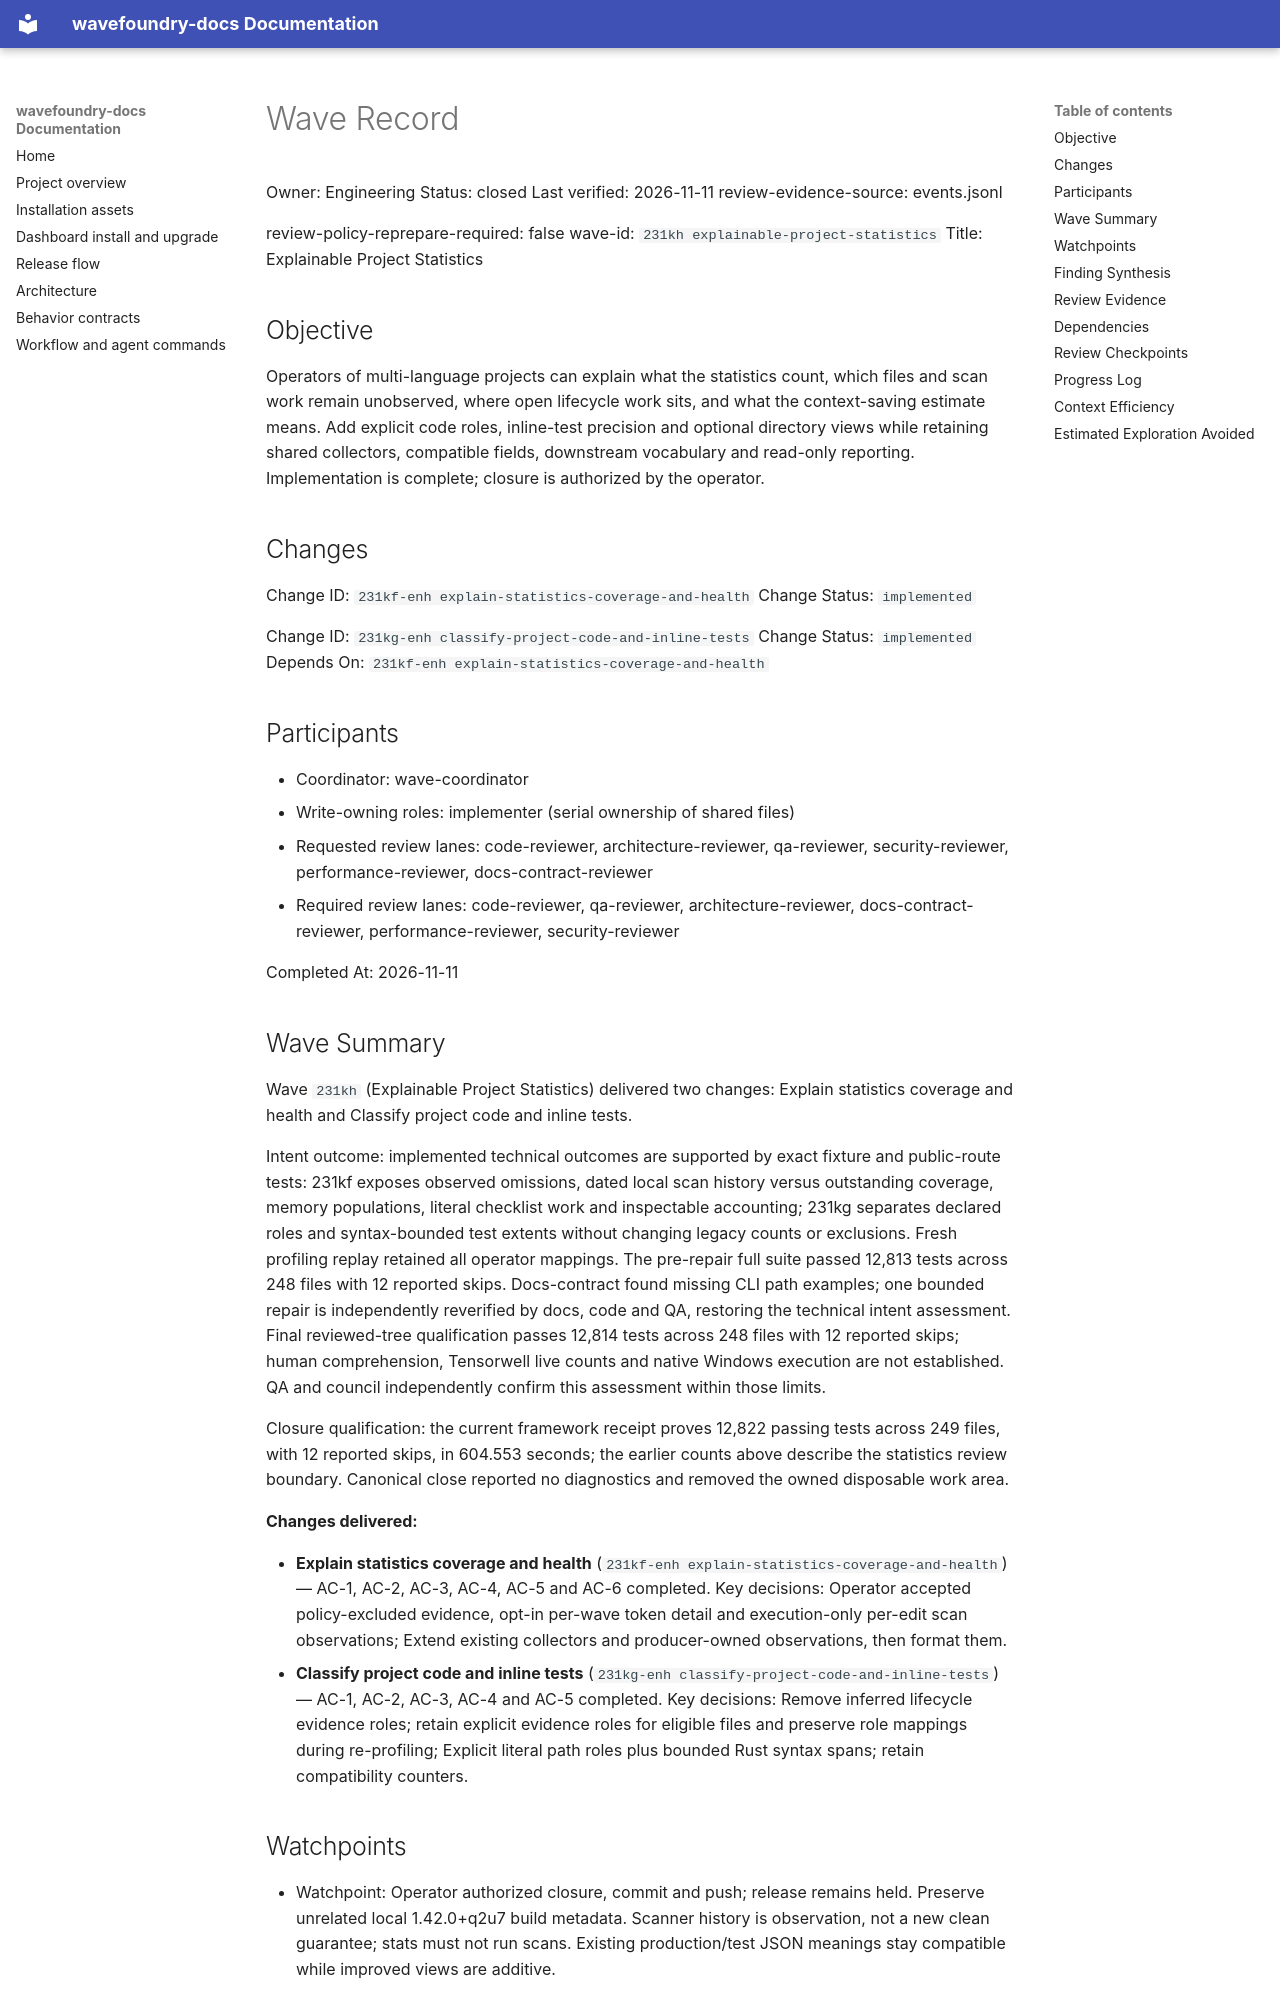

repository: coryhacking/wavefoundry · page: waves/231kh explainable-project-statistics/wave/index.html · generator: mkdocs

# Wave Record

Owner: Engineering
Status: closed
Last verified: 2026-11-11
review-evidence-source: events.jsonl

review-policy-reprepare-required: false
wave-id: `231kh explainable-project-statistics`
Title: Explainable Project Statistics

## Objective

Operators of multi-language projects can explain what the statistics count, which files and scan work remain unobserved, where open lifecycle work sits, and what the context-saving estimate means. Add explicit code roles, inline-test precision and optional directory views while retaining shared collectors, compatible fields, downstream vocabulary and read-only reporting. Implementation is complete; closure is authorized by the operator.

## Changes

Change ID: `231kf-enh explain-statistics-coverage-and-health`
Change Status: `implemented`

Change ID: `231kg-enh classify-project-code-and-inline-tests`
Change Status: `implemented`
Depends On: `231kf-enh explain-statistics-coverage-and-health`

## Participants

- Coordinator: wave-coordinator
- Write-owning roles: implementer (serial ownership of shared files)
- Requested review lanes: code-reviewer, architecture-reviewer, qa-reviewer, security-reviewer, performance-reviewer, docs-contract-reviewer
- Required review lanes: code-reviewer, qa-reviewer, architecture-reviewer, docs-contract-reviewer, performance-reviewer, security-reviewer

Completed At: 2026-11-11

## Wave Summary

Wave `231kh` (Explainable Project Statistics) delivered two changes: Explain statistics coverage and health and Classify project code and inline tests.

Intent outcome: implemented technical outcomes are supported by exact fixture and public-route tests: 231kf exposes observed omissions, dated local scan history versus outstanding coverage, memory populations, literal checklist work and inspectable accounting; 231kg separates declared roles and syntax-bounded test extents without changing legacy counts or exclusions. Fresh profiling replay retained all operator mappings. The pre-repair full suite passed 12,813 tests across 248 files with 12 reported skips. Docs-contract found missing CLI path examples; one bounded repair is independently reverified by docs, code and QA, restoring the technical intent assessment. Final reviewed-tree qualification passes 12,814 tests across 248 files with 12 reported skips; human comprehension, Tensorwell live counts and native Windows execution are not established. QA and council independently confirm this assessment within those limits.

Closure qualification: the current framework receipt proves 12,822 passing tests across 249 files, with 12 reported skips, in 604.553 seconds; the earlier counts above describe the statistics review boundary. Canonical close reported no diagnostics and removed the owned disposable work area.

**Changes delivered:**

- **Explain statistics coverage and health** (`231kf-enh explain-statistics-coverage-and-health`) — AC-1, AC-2, AC-3, AC-4, AC-5 and AC-6 completed. Key decisions: Operator accepted policy-excluded evidence, opt-in per-wave token detail and execution-only per-edit scan observations; Extend existing collectors and producer-owned observations, then format them.
- **Classify project code and inline tests** (`231kg-enh classify-project-code-and-inline-tests`) — AC-1, AC-2, AC-3, AC-4 and AC-5 completed. Key decisions: Remove inferred lifecycle evidence roles; retain explicit evidence roles for eligible files and preserve role mappings during re-profiling; Explicit literal path roles plus bounded Rust syntax spans; retain compatibility counters.

## Watchpoints

- Watchpoint: Operator authorized closure, commit and push; release remains held. Preserve unrelated local 1.42.0+q2u7 build metadata. Scanner history is observation, not a new clean guarantee; stats must not run scans. Existing production/test JSON meanings stay compatible while improved views are additive.

## Finding Synthesis

<!-- wave:finding-synthesis begin -->
| Current finding | Disposition | Open block | Repair | Approval recheck |
| --- | --- | --- | --- | --- |
| 231kh-docs-cli-path-examples | do_now | no | completed | code-reviewer, qa-reviewer, docs-contract-reviewer |
| 231kh-profile-label-fixture | do_now | no | completed | qa-reviewer, code-reviewer |

*Machine review state — 2 findings; current: do_now 2, maybe_later 0, dont_do_later 0, not_issue 0*
<!-- wave:finding-synthesis end -->
